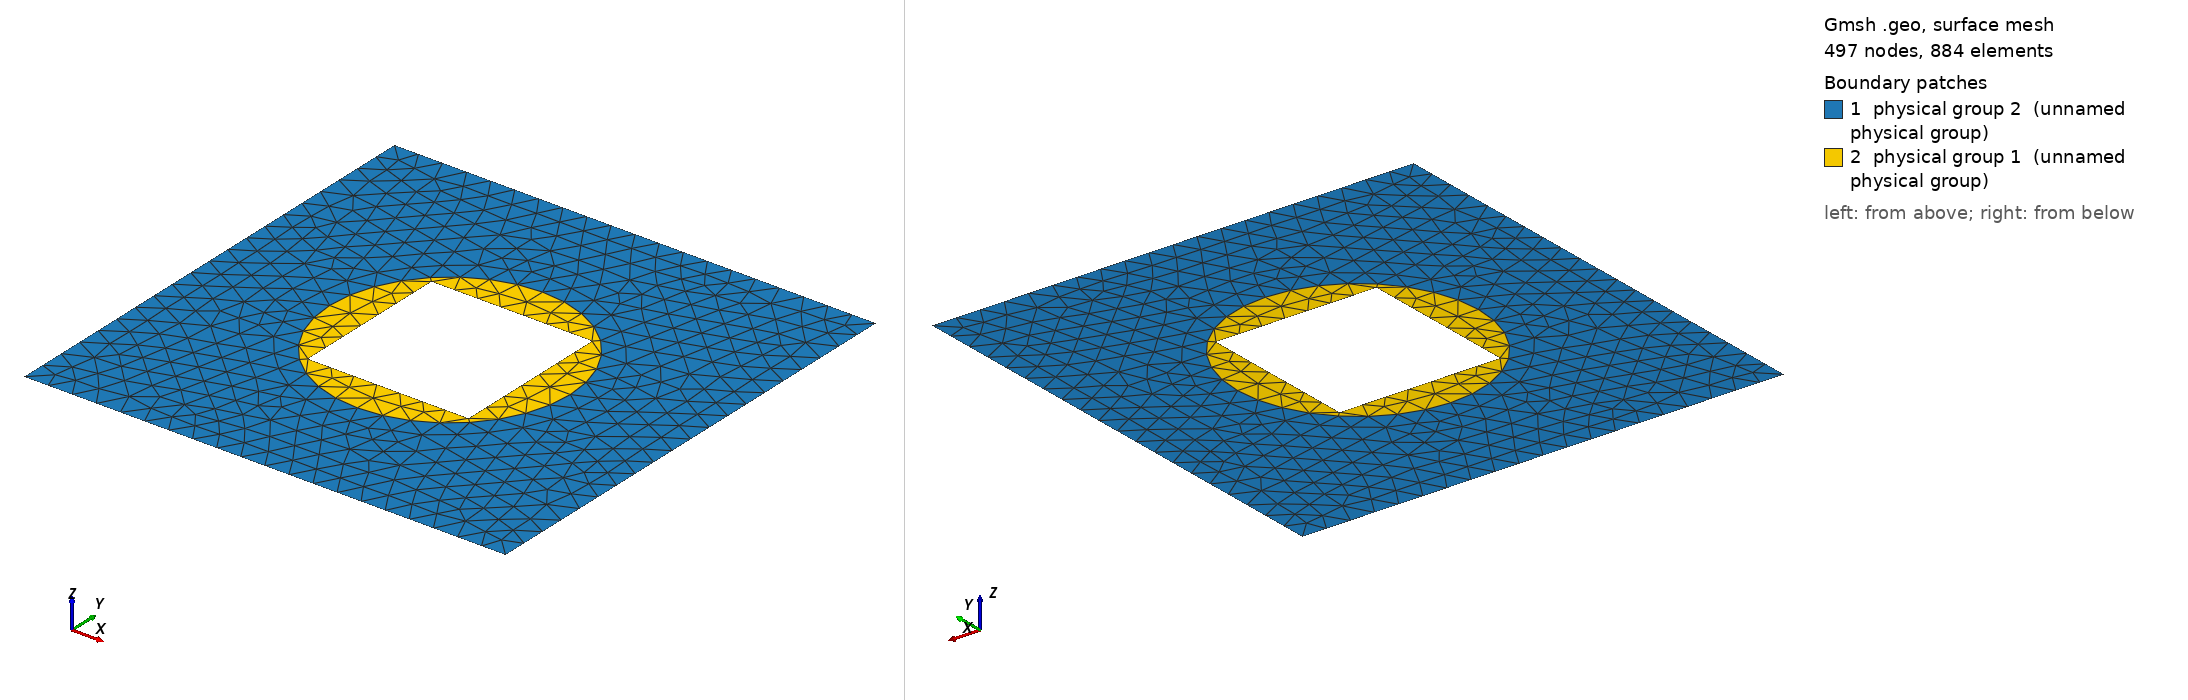

Gmsh geometry script, surface-meshed: 497 nodes, 884 surface elements. Boundary patches (legend numbers): 1 physical group 2 (unnamed physical group), 2 physical group 1 (unnamed physical group). Left view from above one corner, right view from below the opposite corner. Legend entries are the model's physical surfaces. The drawing asked Gmsh for element sizes between 1% and 20% of the model's largest extent; the script's own settings can give other sizes.

=== rectangle_ellipse_hole.geo (drawn) ===
clr = 0.1;
cle = 0.1;
clh = 0.1;
lx = 1.0;
ly = 1.0;
a = 0.5;
b = 0.5;
hx = 1.0/3.0;
hy =1.0/3.0;
Point(1) = {0, 0, 0, cle};
Point(2) = {a, 0, 0, cle};
Point(3) = {0, b, 0, cle};
Point(4) = {-a, 0, 0, cle};
Point(5) = {0, -b, 0, cle};
Point(6) = {-lx, -ly, 0, clr};
Point(7) = {+lx, -ly, 0, clr};
Point(8) = {+lx, +ly, 0, clr};
Point(9) = {-lx, +ly, 0, clr};
Point(10) = {-hx, -hy, 0, clh};
Point(11) = {+hx, -hy, 0, clh};
Point(12) = {+hx, +hy, 0, clh};
Point(13) = {-hx, +hy, 0, clh};
Ellipse(1) = {4, 1, 4, 5};
Ellipse(2) = {5, 1, 2, 2};
Ellipse(3) = {2, 1, 2, 3};
Ellipse(4) = {3, 1, 4, 4};
Line(5) = {9, 8};
Line(6) = {8, 7};
Line(7) = {7, 6};
Line(8) = {6, 9};
Line(9) = {13, 12};
Line(10) = {12, 11};
Line(11) = {11, 10};
Line(12) = {10, 13};
Line Loop(9) = {5, 6, 7, 8};
Line Loop(10) = {3, 4, 1, 2};
Line Loop(11) = {9, 10, 11, 12};
Plane Surface(11) = {9, 10};
Plane Surface(12) = {10, 11};
Physical Line(1) = {1, 2, 3, 4};
Physical Line(2) = {7};
Physical Line(3) = {8};
Physical Line(4) = {5};
Physical Line(5) = {6};
Physical Line(6) = {11};
Physical Line(7) = {12};
Physical Line(8) = {9};
Physical Line(9) = {10};
Physical Surface(2) = {11};
Physical Surface(1) = {12};
